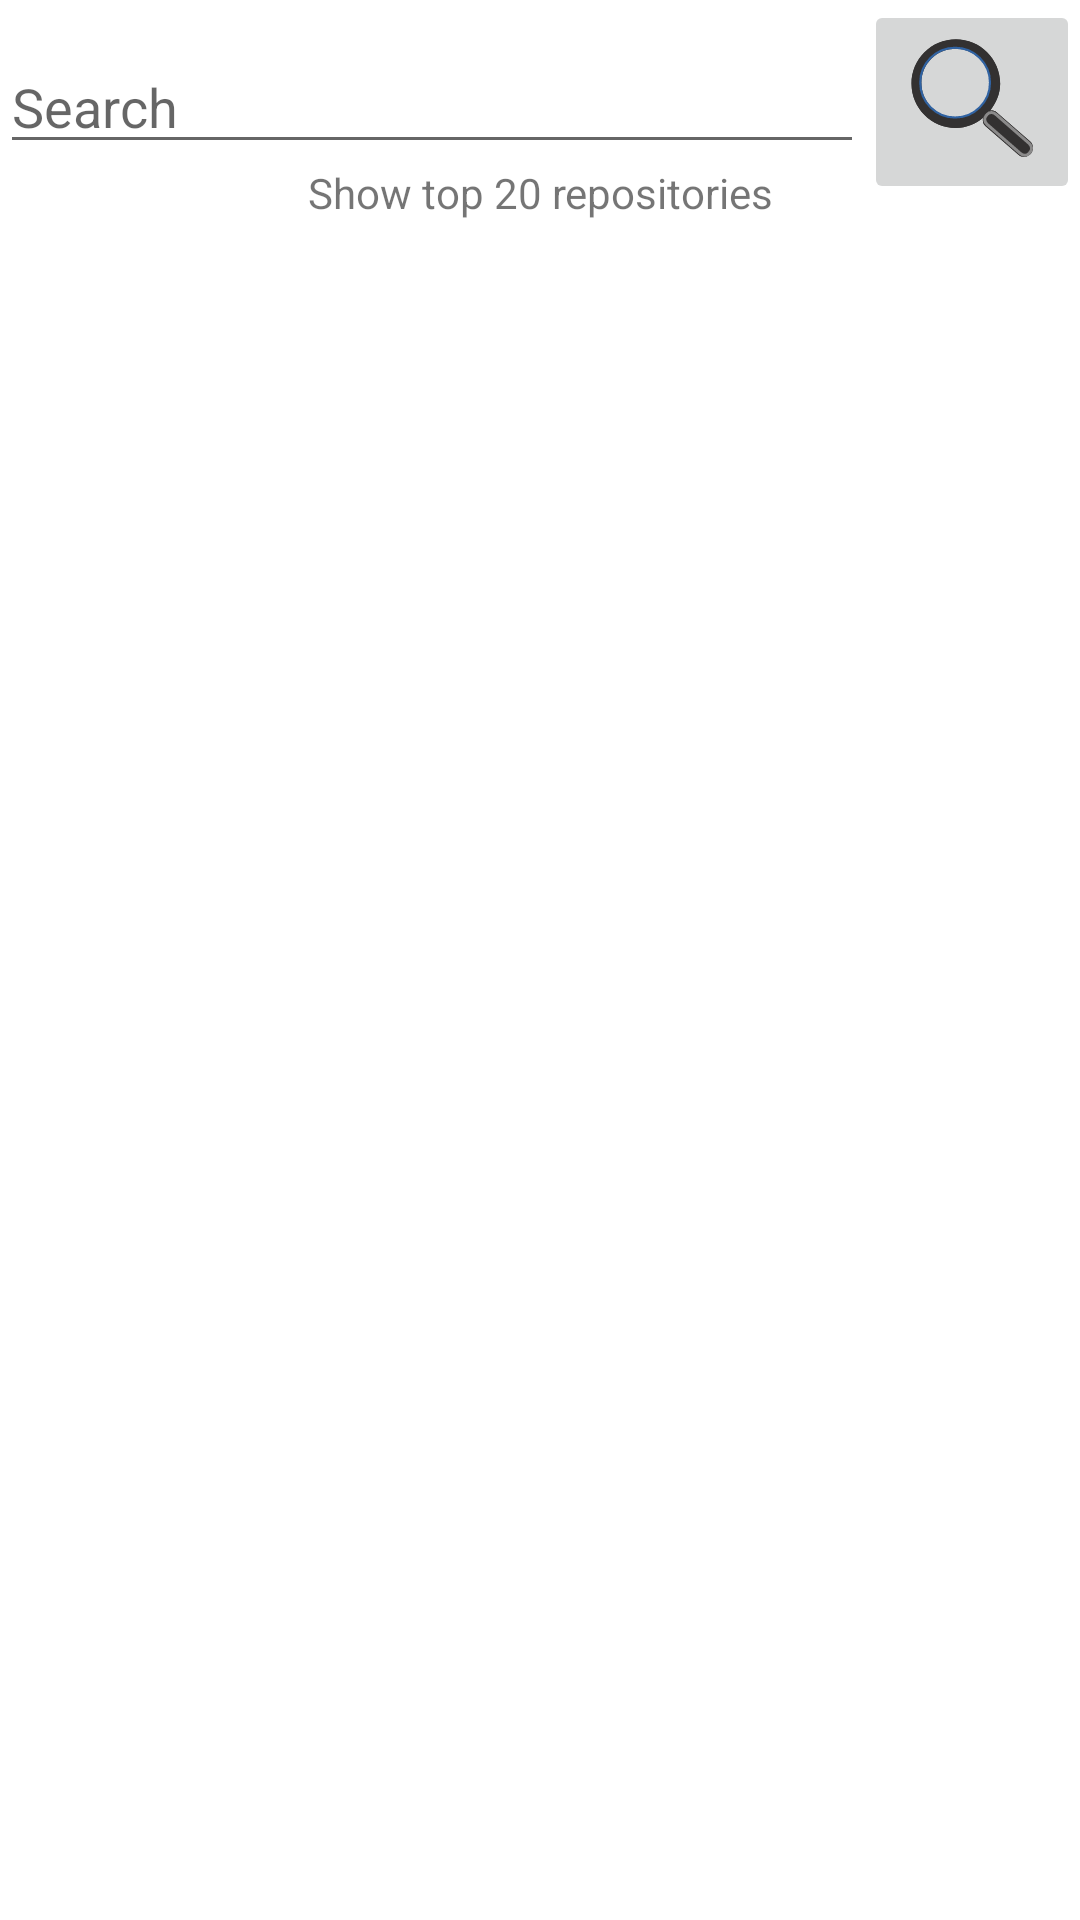

The Android layout XML behind this screen, and the referenced resources:
<!-- AndroidManifest.xml: application theme Theme.Mvp_dagger_rxjava -->
<!-- res/layout/activity_main.xml -->
<?xml version="1.0" encoding="utf-8"?>
<androidx.constraintlayout.widget.ConstraintLayout xmlns:android="http://schemas.android.com/apk/res/android"
    xmlns:app="http://schemas.android.com/apk/res-auto"
    xmlns:tools="http://schemas.android.com/tools"
    android:layout_width="match_parent"
    android:layout_height="match_parent"
    tools:context=".main.MainActivity">

    <EditText
        android:id="@+id/queryEditText"
        android:layout_width="0dp"
        android:layout_height="wrap_content"
        android:hint="Search"
        android:imeOptions="actionSearch"
        android:singleLine="true"
        app:layout_constraintBottom_toBottomOf="@+id/button"
        app:layout_constraintEnd_toStartOf="@+id/button"
        app:layout_constraintStart_toStartOf="parent"
        app:layout_constraintTop_toTopOf="@+id/button" />

    <ImageButton
        android:id="@+id/button"
        android:layout_width="wrap_content"
        android:layout_height="wrap_content"
        android:src="@drawable/ic_search"
        app:layout_constraintEnd_toEndOf="parent"
        app:layout_constraintTop_toTopOf="parent" />

    <TextView
        android:id="@+id/textView"
        android:layout_width="wrap_content"
        android:layout_height="wrap_content"
        android:text="Show top 20 repositories"
        app:layout_constraintEnd_toEndOf="parent"
        app:layout_constraintStart_toStartOf="parent"
        app:layout_constraintTop_toBottomOf="@+id/queryEditText" />

    <androidx.recyclerview.widget.RecyclerView
        android:id="@+id/recyclerView"
        android:layout_width="0dp"
        android:layout_height="0dp"
        app:layout_constraintBottom_toBottomOf="parent"
        app:layout_constraintEnd_toEndOf="parent"
        app:layout_constraintStart_toStartOf="parent"
        app:layout_constraintTop_toBottomOf="@+id/textView" />

</androidx.constraintlayout.widget.ConstraintLayout>
<!-- resources referenced by this layout -->
<resources>
  <!-- drawable ic_search: vector/xml drawable (drawable, 4917 chars, omitted) -->
  <style name="Theme.Mvp_dagger_rxjava" parent="Theme.MaterialComponents.DayNight.DarkActionBar">
          
          <item name="colorPrimary">@color/purple_500</item>
          <item name="colorPrimaryVariant">@color/purple_700</item>
          <item name="colorOnPrimary">@color/white</item>
          
          <item name="colorSecondary">@color/teal_200</item>
          <item name="colorSecondaryVariant">@color/teal_700</item>
          <item name="colorOnSecondary">@color/black</item>
          
          <item name="android:statusBarColor" tools:targetApi="l">?attr/colorPrimaryVariant</item>
          
      </style>
  <!-- not gathered from this repository: default colours our renderer supplied (Android Studio template values) -->
  <color name="purple_500">#FF6200EE</color>
  <color name="purple_700">#FF3700B3</color>
  <color name="teal_200">#FF03DAC5</color>
  <color name="teal_700">#FF018786</color>
  <color name="black">#FF000000</color>
  <color name="white">#FFFFFFFF</color>
</resources>
